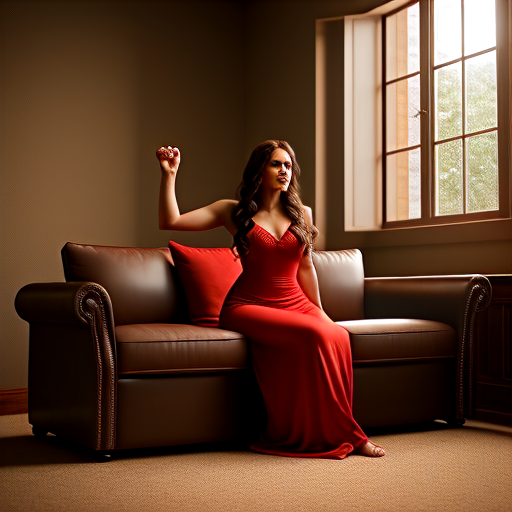
Generation parameters embedded in this image by AUTOMATIC1111 Stable Diffusion web UI or a fork of it (Forge, ...) (PNG 'parameters' text chunk):
cinematic film still create an image for a professional 3d model The image is a 3D rendering of a a beautiful female breaking through a wall. The female is in mid-air, with its claws outstretched. The background is a living room, with a couch, coffee table, and television. A woman is sitting on the couch, watching the tiger in shock. The image is very realistic, and it seems as though the female is actually in the room.
 . shallow depth of field, vignette, highly detailed, high budget, bokeh, cinemascope, moody, epic, gorgeous, film grain, grainy
Negative prompt: anime, cartoon, graphic, text, painting, crayon, graphite, abstract, glitch, deformed, mutated, ugly, disfigured, ugly, deformed, noisy, low poly, blurry, painting
Steps: 25, Sampler: DPM++ 2M Karras, CFG scale: 7, Seed: 2001082524, Size: 512x512, Model hash: ad1a10552b, Model: rundiffusionFX_v10, Style Selector Enabled: True, Style Selector Randomize: False, Style Selector Style: Cinematic, Version: v1.6.0